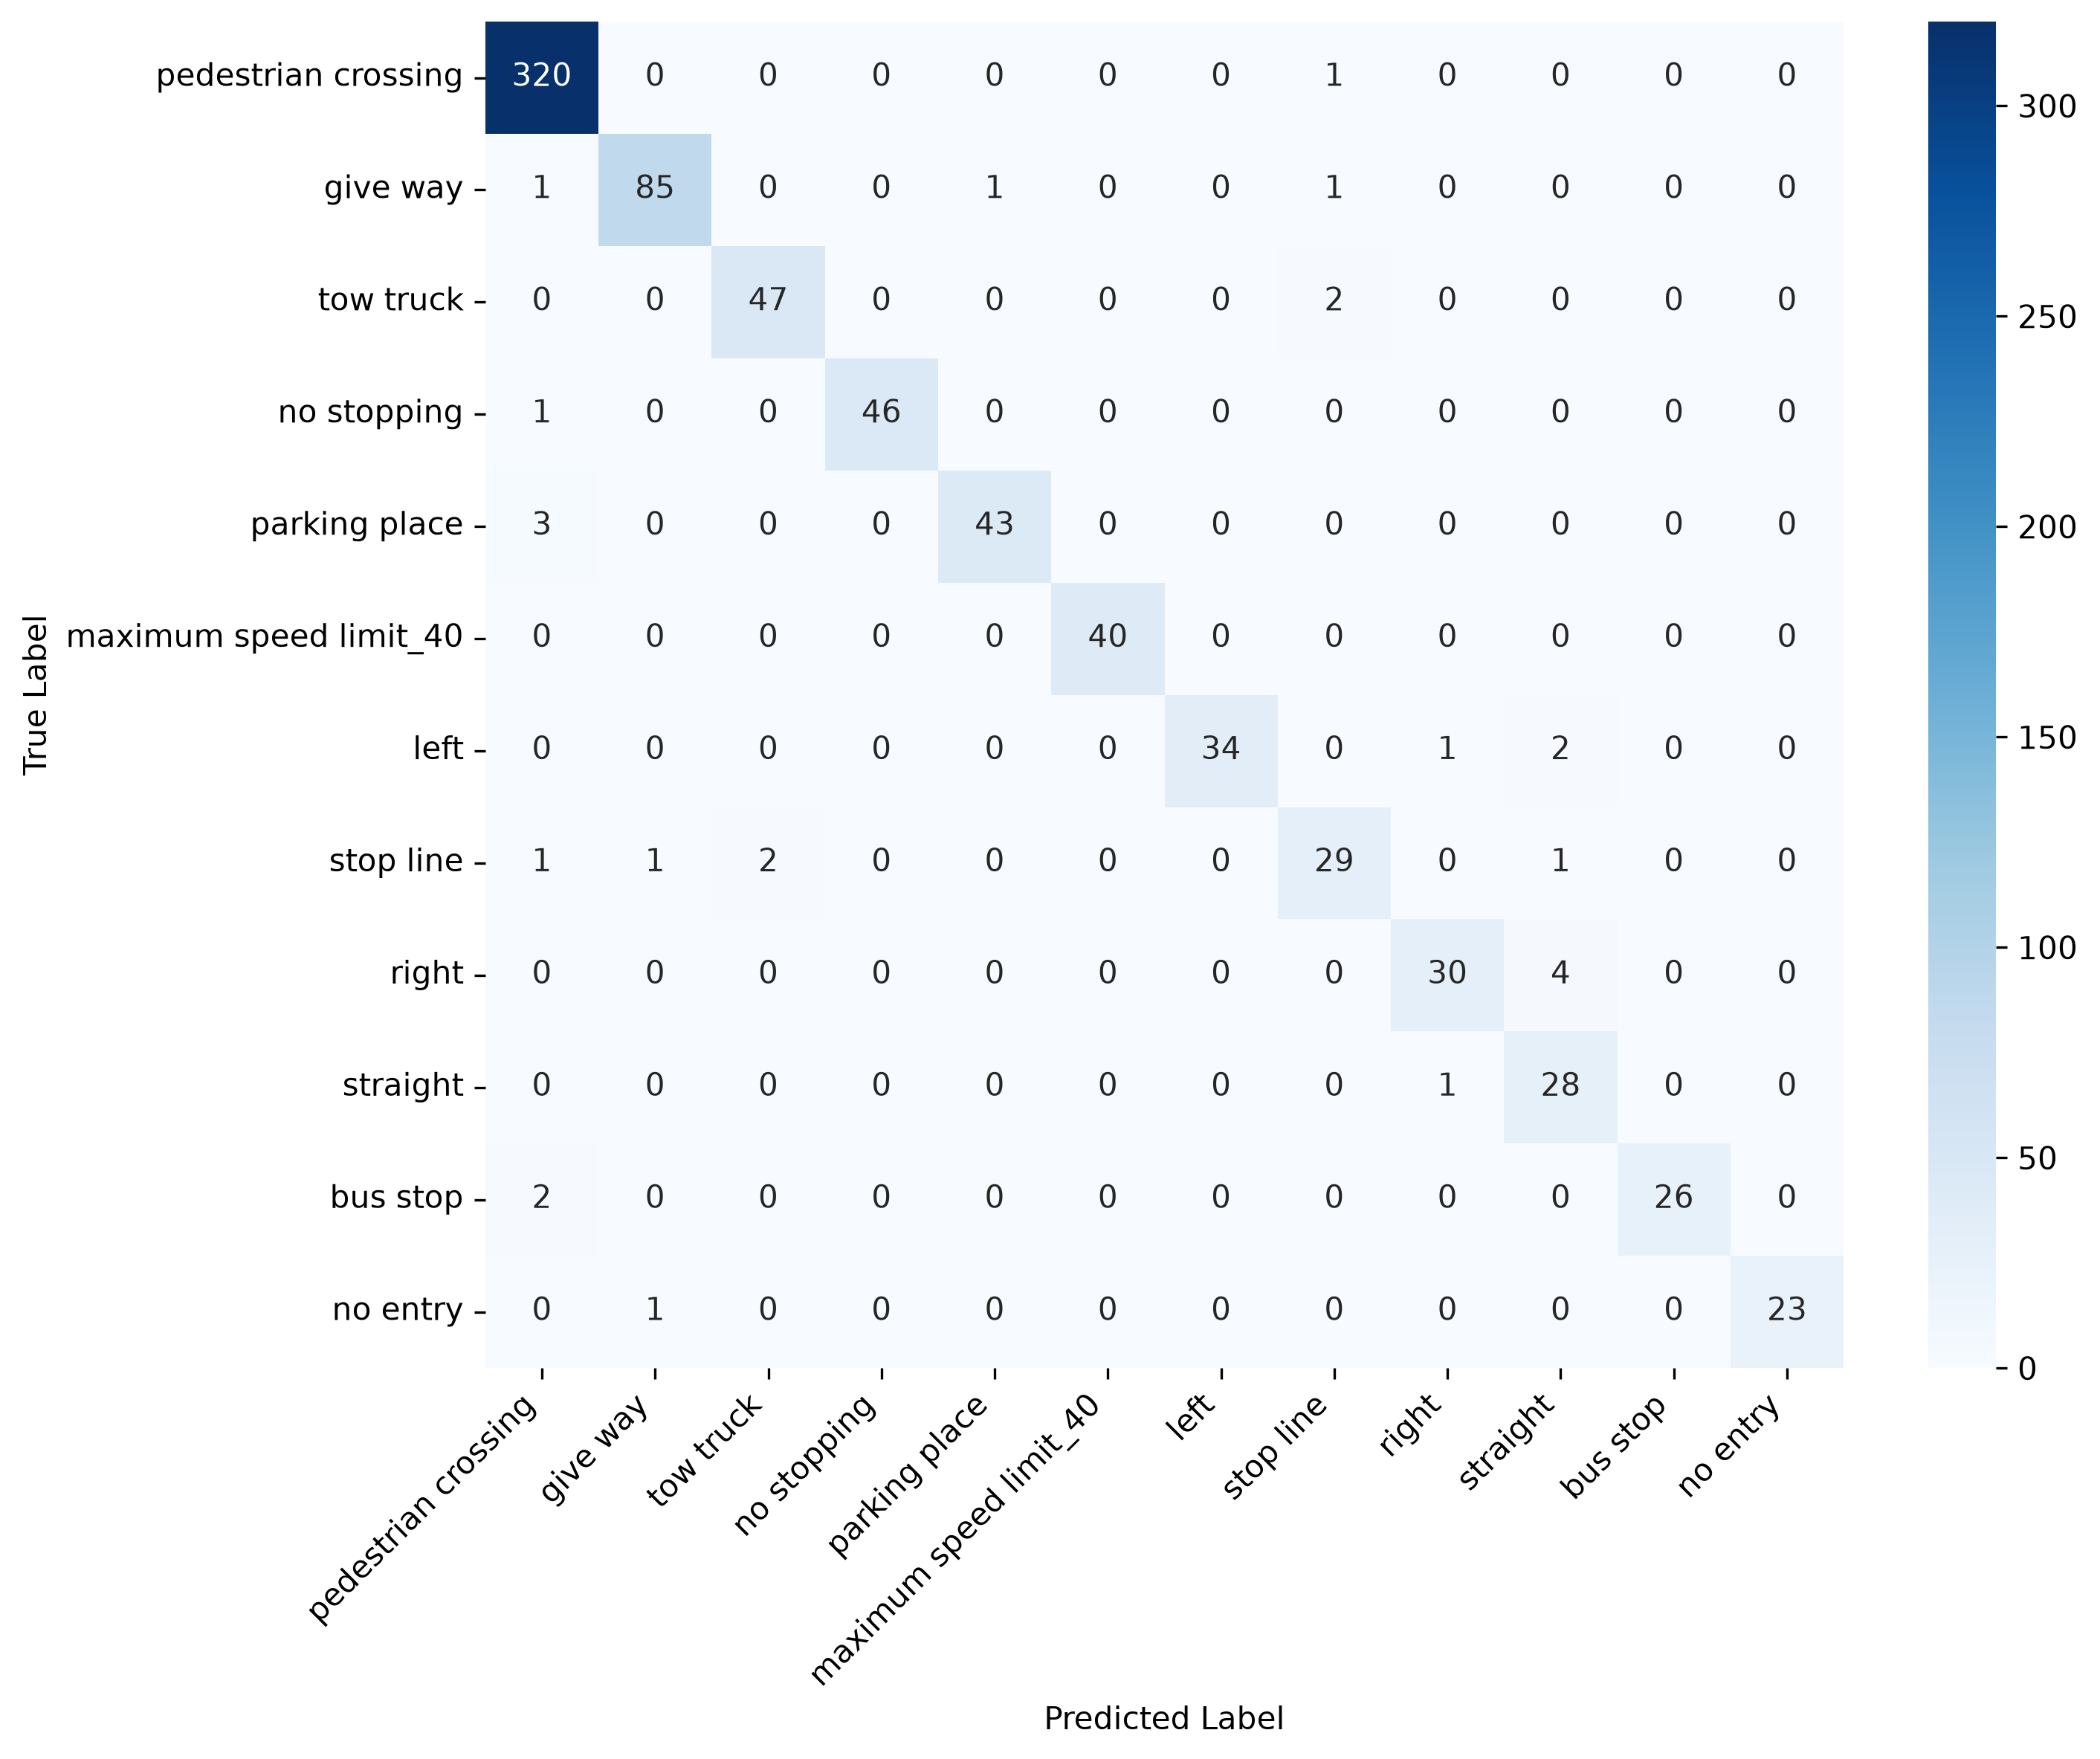

Values plotted in this chart, from the file beside it:
, pedestrian crossing, give way, tow truck, no stopping, parking place, maximum speed limit_40, left, stop line, right, straight, bus stop, no entry
pedestrian crossing, 320, 0, 0, 0, 0, 0, 0, 1, 0, 0, 0, 0
give way, 1, 85, 0, 0, 1, 0, 0, 1, 0, 0, 0, 0
tow truck, 0, 0, 47, 0, 0, 0, 0, 2, 0, 0, 0, 0
no stopping, 1, 0, 0, 46, 0, 0, 0, 0, 0, 0, 0, 0
parking place, 3, 0, 0, 0, 43, 0, 0, 0, 0, 0, 0, 0
maximum speed limit_40, 0, 0, 0, 0, 0, 40, 0, 0, 0, 0, 0, 0
left, 0, 0, 0, 0, 0, 0, 34, 0, 1, 2, 0, 0
stop line, 1, 1, 2, 0, 0, 0, 0, 29, 0, 1, 0, 0
right, 0, 0, 0, 0, 0, 0, 0, 0, 30, 4, 0, 0
straight, 0, 0, 0, 0, 0, 0, 0, 0, 1, 28, 0, 0
bus stop, 2, 0, 0, 0, 0, 0, 0, 0, 0, 0, 26, 0
no entry, 0, 1, 0, 0, 0, 0, 0, 0, 0, 0, 0, 23
